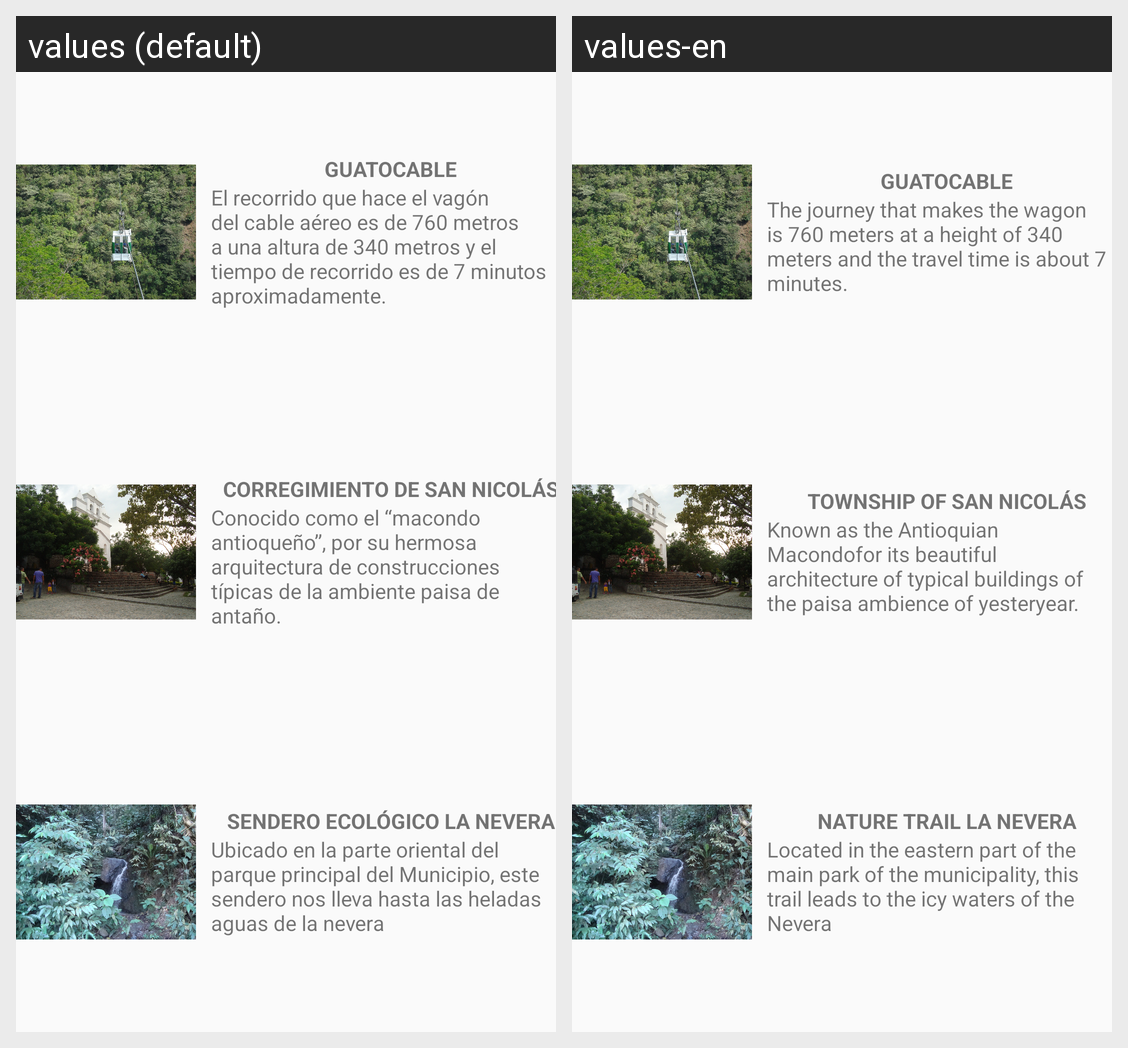

The same Android screen rendered under two of its app's locales, left to right. List the strings drawn on it with the default value and each locale's translation.
Android screen res/layout/fragment_sitios.xml rendered under 2 locales, left to right: values (default), values-en. Device: Nexus 5 (rendered at 1080×1920; each locale shown at half size, 540×960, under a caption strip naming it); theme AppTheme.
Strings drawn on this screen, with the default value and each locale's value (text and hints the layout hard-codes, and strings that could not be matched under every locale, appear in the picture but are not listed):

titCable
  values: GUATOCABLE
  values-en: GUATOCABLE

tCable
  values: El recorrido que hace el vagón del cable aéreo es de 760 metros a una altura de 340 metros y el tiempo de recorrido es de 7 minutos aproximadamente.
  values-en: The journey that makes the wagon is 760 meters at a height of 340 meters and the travel time is about 7 minutes.

titSannico
  values: CORREGIMIENTO DE SAN NICOLÁS
  values-en: TOWNSHIP OF SAN NICOLÁS

tSannico
  values: Conocido como el “macondo antioqueño”, por su hermosa arquitectura de construcciones típicas de la ambiente paisa de antaño.
  values-en: Known as the Antioquian Macondofor its beautiful architecture of typical buildings of the paisa ambience of yesteryear.

titNevera
  values: SENDERO ECOLÓGICO LA NEVERA
  values-en: NATURE TRAIL LA NEVERA

tNevera
  values: Ubicado en la parte oriental del parque principal del Municipio, este sendero nos lleva hasta las heladas aguas de la nevera
  values-en: Located in the eastern part of the main park of the municipality, this trail leads to the icy waters of the Nevera
